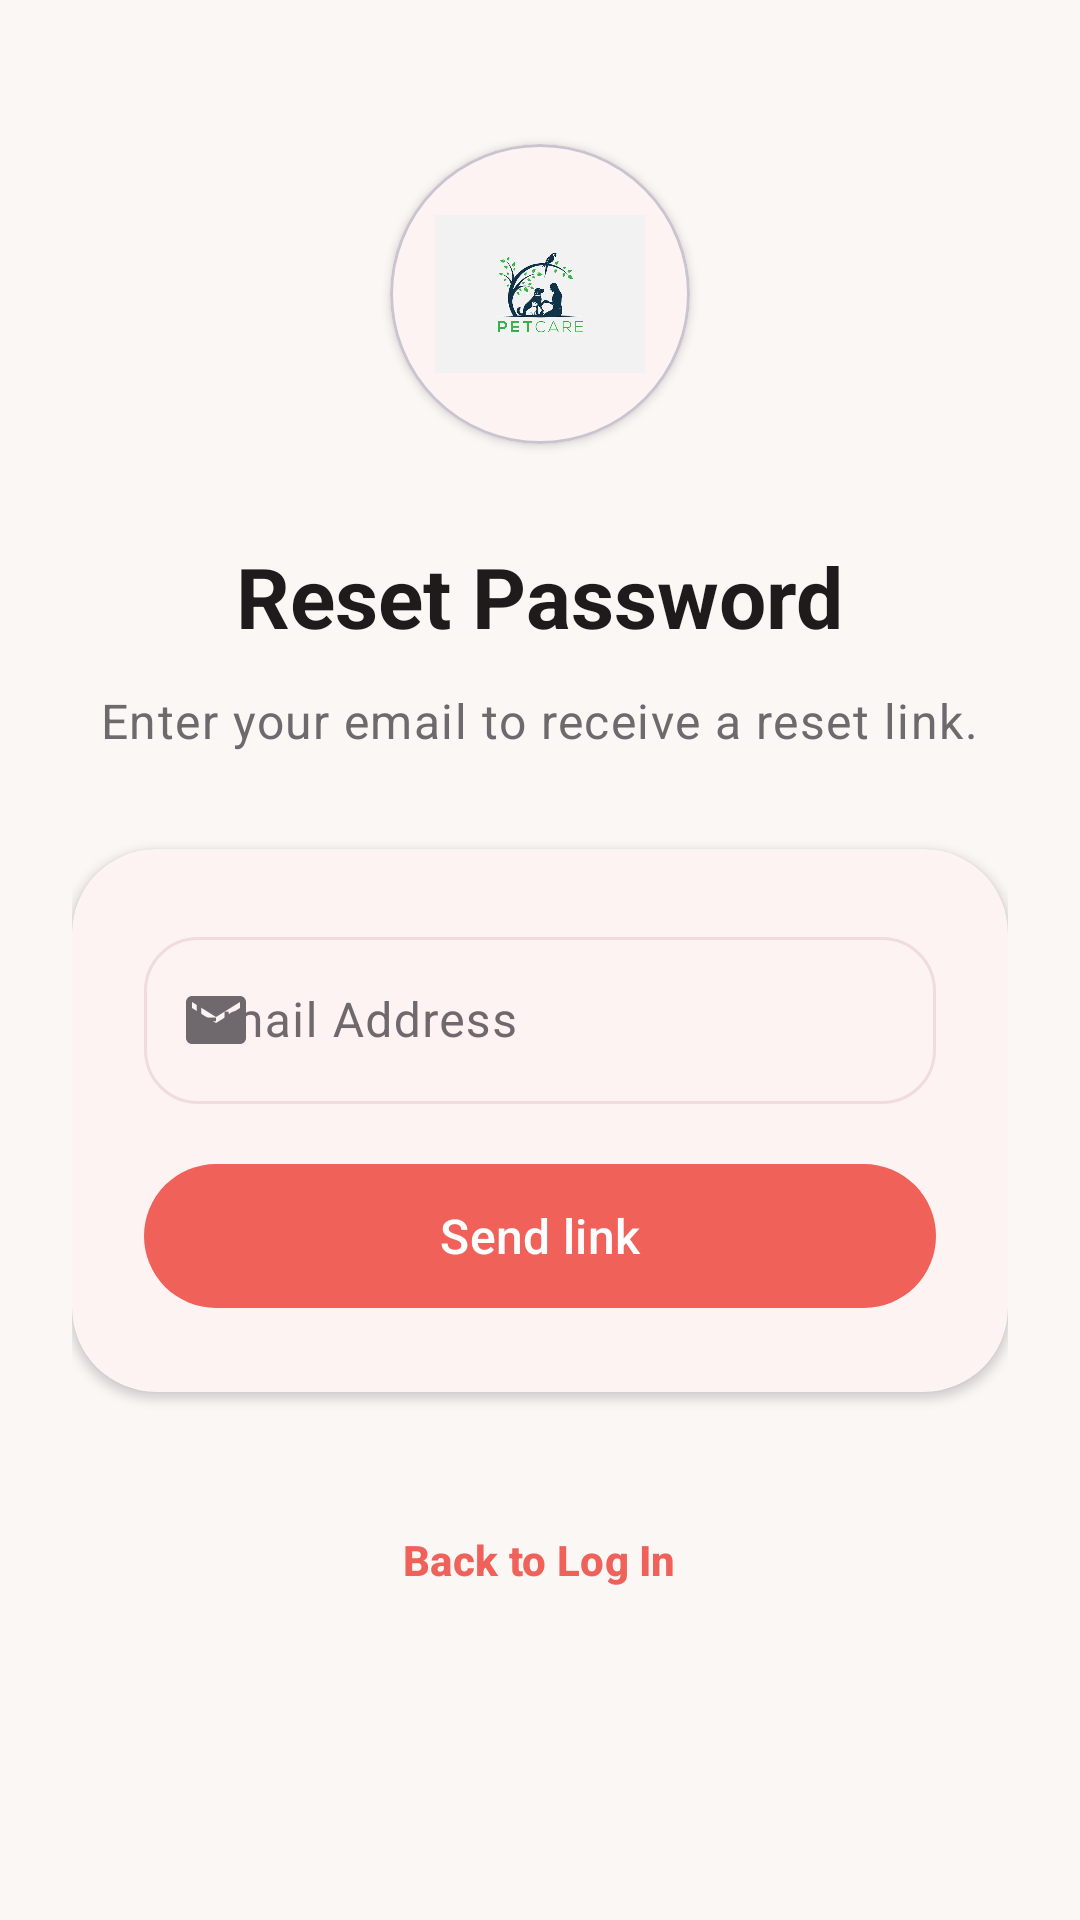

Write the Android layout XML for this screen, with the resource values it uses.
<!-- AndroidManifest.xml: application theme Theme.PetCare -->
<!-- res/layout/fragment_forgot_password.xml -->
<?xml version="1.0" encoding="utf-8"?>
<ScrollView xmlns:android="http://schemas.android.com/apk/res/android"
    xmlns:app="http://schemas.android.com/apk/res-auto"
    xmlns:tools="http://schemas.android.com/tools"
    android:layout_width="match_parent"
    android:layout_height="match_parent"
    android:background="@color/app_background"
    android:fillViewport="true">

    <LinearLayout
        android:layout_width="match_parent"
        android:layout_height="wrap_content"
        android:orientation="vertical"
        android:gravity="center_horizontal"
        android:padding="@dimen/spacing_l">

        <com.google.android.material.card.MaterialCardView
            android:layout_width="@dimen/auth_logo_size"
            android:layout_height="@dimen/auth_logo_size"
            android:layout_marginTop="@dimen/spacing_l"
            app:cardBackgroundColor="@color/white"
            app:cardCornerRadius="@dimen/corner_radius_pill"
            app:cardElevation="@dimen/elevation_level1">

            <ImageView
                android:layout_width="@dimen/auth_logo_icon_size"
                android:layout_height="@dimen/auth_logo_icon_size"
                android:layout_gravity="center"
                android:contentDescription="@string/auth_logo_content_description"
                android:scaleType="centerInside"
                android:src="@mipmap/petcare_logo" />
        </com.google.android.material.card.MaterialCardView>

        <TextView
            android:layout_width="wrap_content"
            android:layout_height="wrap_content"
            android:layout_marginTop="@dimen/spacing_xl"
            android:text="@string/forgot_password_title"
            android:textAppearance="@style/TextAppearance.PetCare.Heading" />

        <TextView
            android:layout_width="wrap_content"
            android:layout_height="wrap_content"
            android:layout_marginTop="@dimen/spacing_s"
            android:layout_marginBottom="@dimen/spacing_xl"
            android:gravity="center"
            android:text="@string/forgot_password_description"
            android:textAppearance="@style/TextAppearance.PetCare.Body" />

        <com.google.android.material.card.MaterialCardView
            android:layout_width="match_parent"
            android:layout_height="wrap_content"
            style="@style/Widget.PetCare.Card">

            <LinearLayout
                android:layout_width="match_parent"
                android:layout_height="wrap_content"
                android:orientation="vertical"
                android:padding="@dimen/spacing_l">

                <com.google.android.material.textfield.TextInputLayout
                    android:layout_width="match_parent"
                    android:layout_height="wrap_content"
                    android:hint="@string/label_email_address"
                    app:startIconDrawable="@drawable/ic_mail"
                    app:startIconTint="@color/secondary_text"
                    style="@style/Widget.PetCare.TextInputLayout">

                    <com.google.android.material.textfield.TextInputEditText
                        android:id="@+id/forgot_password_email"
                        android:layout_width="match_parent"
                        android:layout_height="wrap_content"
                        android:inputType="textEmailAddress" />
                </com.google.android.material.textfield.TextInputLayout>

                <TextView
                    android:id="@+id/error_message"
                    android:layout_width="match_parent"
                    android:layout_height="wrap_content"
                    android:layout_marginTop="@dimen/spacing_s"
                    android:drawableStart="@drawable/ic_warning"
                    android:drawablePadding="@dimen/spacing_xs"
                    android:drawableTint="@color/petcare_error"
                    android:gravity="center_vertical"
                    android:textAppearance="@style/TextAppearance.PetCare.Error"
                    android:visibility="gone"
                    tools:text="Please enter a valid email address."
                    tools:visibility="visible" />

                <TextView
                    android:id="@+id/success_message"
                    android:layout_width="match_parent"
                    android:layout_height="wrap_content"
                    android:layout_marginTop="@dimen/spacing_s"
                    android:drawableStart="@drawable/ic_check_circle"
                    android:drawablePadding="@dimen/spacing_xs"
                    android:drawableTint="@color/success_green"
                    android:gravity="center_vertical"
                    android:textAppearance="@style/TextAppearance.PetCare.Caption"
                    android:textColor="@color/success_green"
                    android:visibility="gone"
                    tools:text="Password reset link sent to your email."
                    tools:visibility="visible" />

                <com.google.android.material.button.MaterialButton
                    android:id="@+id/send_reset"
                    android:layout_width="match_parent"
                    android:layout_height="@dimen/auth_button_height"
                    android:layout_marginTop="@dimen/spacing_m"
                    android:text="@string/action_send_link"
                    style="@style/Widget.PetCare.Button.Primary" />

                <com.google.android.material.progressindicator.CircularProgressIndicator
                    android:id="@+id/loading"
                    android:layout_width="28dp"
                    android:layout_height="28dp"
                    android:layout_gravity="center_horizontal"
                    android:layout_marginTop="@dimen/spacing_xs"
                    android:visibility="gone"
                    app:indicatorSize="28dp"
                    app:trackThickness="3dp"
                    style="@style/Widget.PetCare.ProgressIndicator.Circular" />
            </LinearLayout>
        </com.google.android.material.card.MaterialCardView>

        
        <com.google.android.material.button.MaterialButton
            android:id="@+id/back_to_login"
            style="@style/Widget.PetCare.Button.Link"
            android:layout_width="wrap_content"
            android:layout_height="wrap_content"
            android:layout_marginTop="@dimen/spacing_xl"
            android:layout_marginBottom="@dimen/spacing_l"
            android:text="@string/action_back_to_login" />
    </LinearLayout>
</ScrollView>
<!-- resources referenced by this layout -->
<resources>
  <color name="app_background">@color/petcare_background</color>
  <color name="petcare_error">#E1524F</color>
  <color name="secondary_text">@color/petcare_text_secondary</color>
  <color name="success_green">@color/petcare_success</color>
  <color name="white">#FFFFFFFF</color>
  <dimen name="auth_button_height">56dp</dimen>
  <dimen name="auth_logo_icon_size">70dp</dimen>
  <dimen name="auth_logo_size">100dp</dimen>
  <dimen name="corner_radius_pill">50dp</dimen>
  <dimen name="elevation_level1">2dp</dimen>
  <dimen name="spacing_l">24dp</dimen>
  <dimen name="spacing_m">16dp</dimen>
  <dimen name="spacing_s">12dp</dimen>
  <dimen name="spacing_xl">32dp</dimen>
  <dimen name="spacing_xs">8dp</dimen>
  <string name="action_back_to_login">Back to Log In</string>
  <string name="action_send_link">Send link</string>
  <string name="auth_logo_content_description">PetCare logo</string>
  <string name="forgot_password_description">Enter your email to receive a reset link.</string>
  <string name="forgot_password_title">Reset Password</string>
  <string name="label_email_address">Email Address</string>
  <style name="TextAppearance.PetCare.Body" parent="TextAppearance.Material3.BodyLarge">
          <item name="android:textColor">@color/secondary_text</item>
          <item name="android:textSize">16sp</item>
      </style>
  <style name="TextAppearance.PetCare.Caption" parent="TextAppearance.Material3.BodySmall">
          <item name="android:textColor">@color/secondary_text</item>
          <item name="android:textSize">12sp</item>
      </style>
  <style name="TextAppearance.PetCare.Error" parent="TextAppearance.Material3.BodySmall">
          <item name="android:textColor">@color/petcare_error</item>
          <item name="android:textSize">12sp</item>
      </style>
  <style name="TextAppearance.PetCare.Heading" parent="TextAppearance.Material3.HeadlineMedium">
          <item name="android:textColor">@color/primary_text</item>
          <item name="android:textStyle">bold</item>
          <item name="android:textSize">28sp</item>
      </style>
  <style name="Widget.PetCare.Button.Link" parent="Widget.Material3.Button.TextButton">
          <item name="android:textAllCaps">false</item>
          <item name="android:textColor">@color/primary_coral</item>
          <item name="android:textStyle">bold</item>
      </style>
  <style name="Widget.PetCare.Card" parent="Widget.Material3.CardView.Elevated">
          <item name="cardBackgroundColor">@color/white</item>
          <item name="cardCornerRadius">@dimen/corner_radius_card</item>
          <item name="cardElevation">@dimen/elevation_level1</item>
      </style>
  <style name="Widget.PetCare.ProgressIndicator.Circular" parent="Widget.Material3.CircularProgressIndicator">
          <item name="indicatorColor">@color/petcare_primary</item>
      </style>
  <style name="Theme.PetCare" parent="Base.Theme.PetCare" />
  <color name="petcare_background">#FBF7F5</color>
  <color name="petcare_text_secondary">#6F696D</color>
  <color name="petcare_success">#3FA66E</color>
  <color name="primary_text">@color/petcare_text_primary</color>
  <color name="primary_coral">@color/petcare_primary</color>
  <dimen name="corner_radius_button">28dp</dimen>
  <dimen name="corner_radius_card">28dp</dimen>
  <color name="petcare_primary">#F0615A</color>
  <dimen name="corner_radius_input">18dp</dimen>
  <color name="petcare_text_primary">#1F1B1D</color>
  <color name="petcare_primary_variant">#D9504A</color>
  <color name="petcare_secondary">#3F8E9B</color>
  <color name="petcare_accent">#F2A65A</color>
  <color name="petcare_surface">#FFFFFF</color>
  <color name="border_color">#F0DCDD</color>
  <style name="ShapeAppearanceOverlay.PetCare.Dialog" parent="">
          <item name="cornerSize">@dimen/corner_radius_dialog</item>
      </style>
  <dimen name="corner_radius_dialog">28dp</dimen>
</resources>
